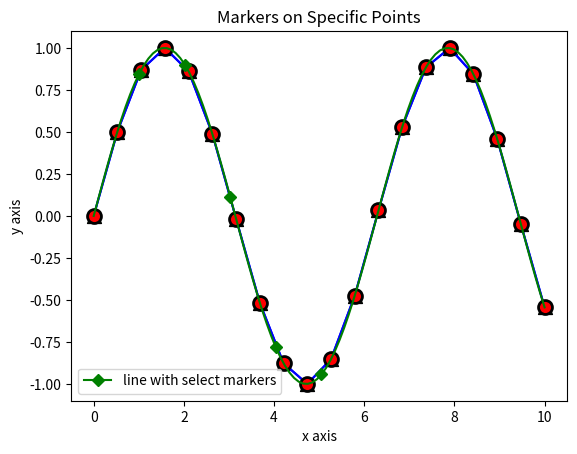

The script that saved this image:
import numpy as np
import matplotlib.pyplot as plt

# Create data points
x = np.linspace(0, 10, 20)
y = np.sin(x)

# Plot with markers
plt.plot(x, y, marker='o', linestyle='-', color='b')
plt.title("Sine Wave with Markers")
plt.xlabel("x axis")
plt.ylabel("y axis")
plt.show()


import numpy as np
import matplotlib.pyplot as plt

# Create data points
x = np.linspace(0, 10, 20)
y = np.sin(x)

# Plot with customized markers
plt.plot(x, y, marker='o', markersize=10, markerfacecolor='red', markeredgewidth=2, markeredgecolor='black', linestyle='-', color='b')
plt.title("Customized Markers")
plt.xlabel("x axis")
plt.ylabel("y axis")
plt.show()


import numpy as np
import matplotlib.pyplot as plt

# Create data points
x = np.linspace(0, 10, 20)
y = np.sin(x)

# Scatter plot with markers
plt.scatter(x, y, marker='^', s=100, c='green', edgecolors='black')
plt.title("Scatter Plot with Markers")
plt.xlabel("x axis")
plt.ylabel("y axis")
plt.show()


import numpy as np
import matplotlib.pyplot as plt

# Create data points
x = np.linspace(0, 10, 100)
y = np.sin(x)

# Indices of points to mark
markers_on = [10, 20, 30, 40, 50]

# Plot with markers on specific points
plt.plot(x, y, '-gD', markevery=markers_on, label='line with select markers')
plt.legend()
plt.title("Markers on Specific Points")
plt.xlabel("x axis")
plt.ylabel("y axis")
plt.show()
